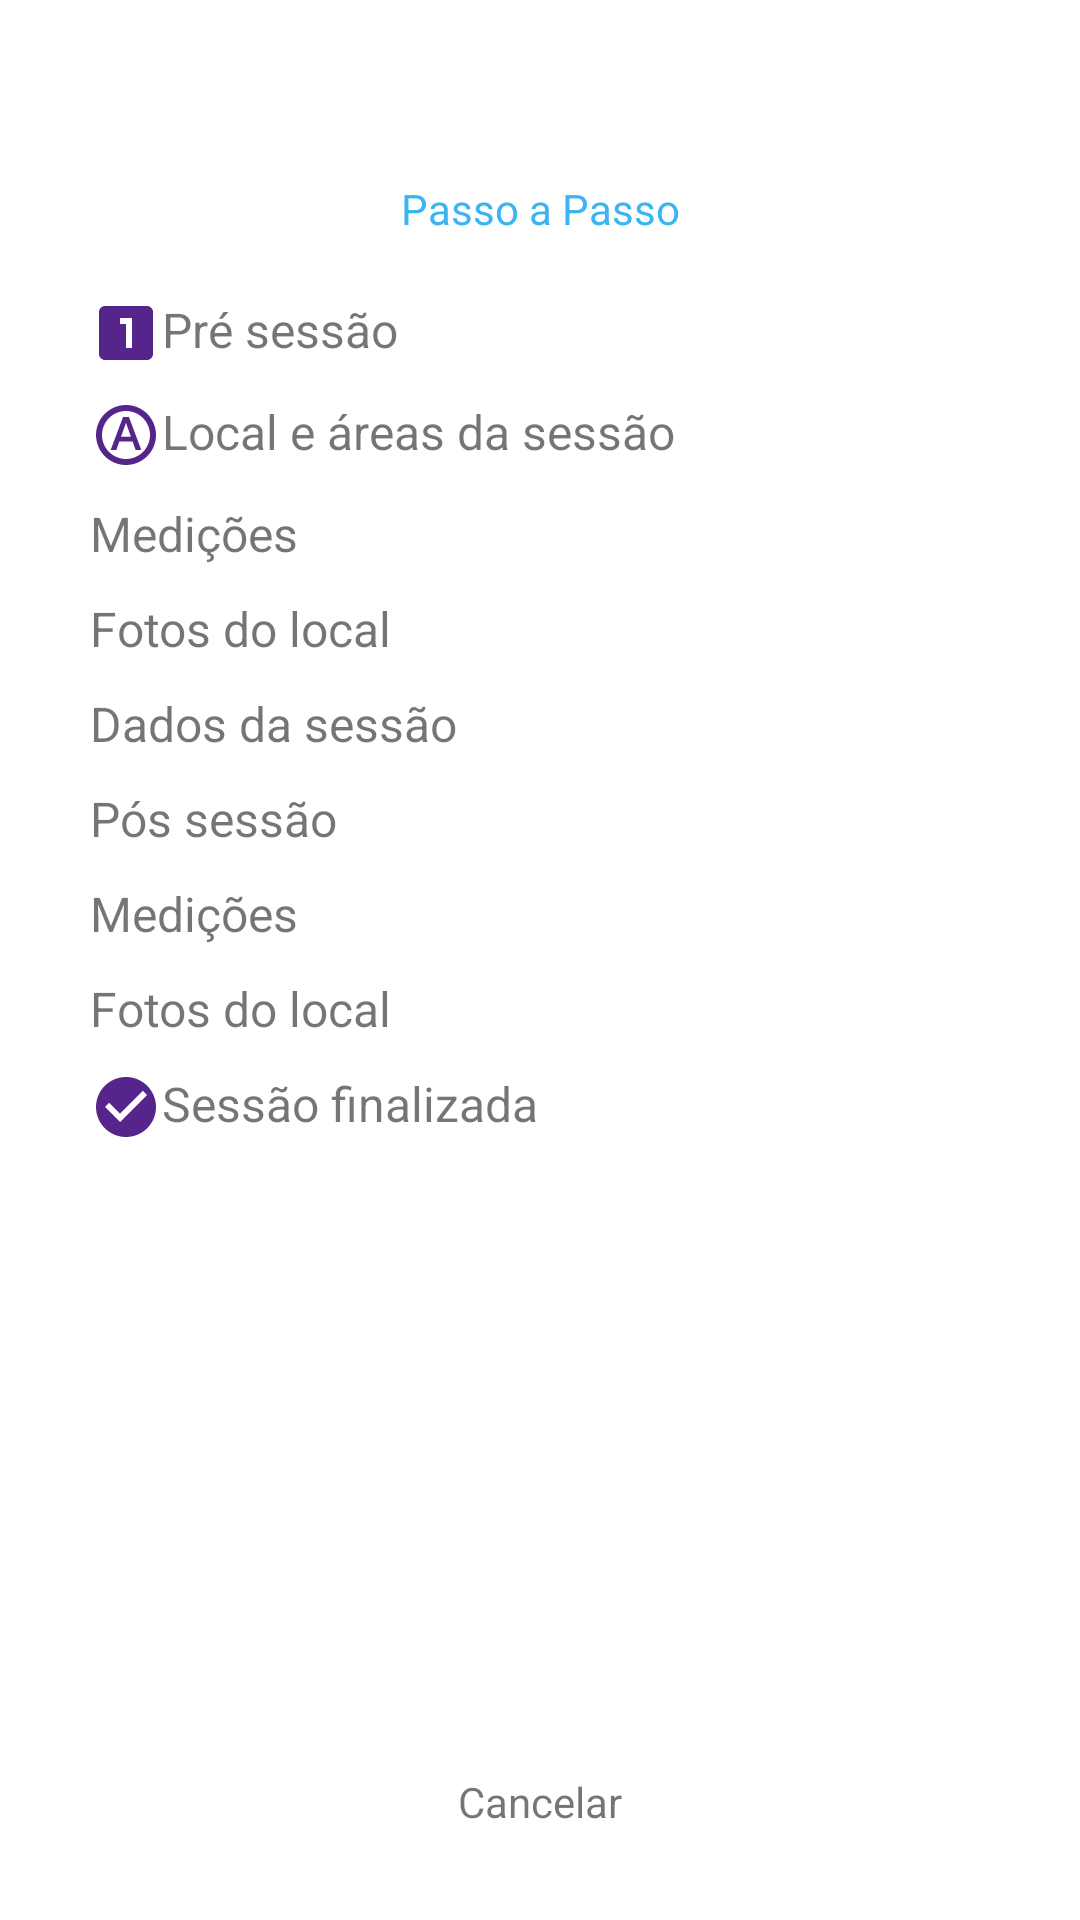

This screen was rendered from an Android layout file. Write that file and the resources it references.
<!-- AndroidManifest.xml: application theme Theme.AppInovia -->
<!-- res/layout/activity_tela_passoa_passo.xml -->
<?xml version="1.0" encoding="utf-8"?>
<androidx.constraintlayout.widget.ConstraintLayout xmlns:android="http://schemas.android.com/apk/res/android"
    xmlns:app="http://schemas.android.com/apk/res-auto"
    xmlns:tools="http://schemas.android.com/tools"
    android:layout_width="match_parent"
    android:layout_height="match_parent"
    tools:context=".TelaPassoaPasso">

    <TextView
        android:id="@+id/textView10"
        android:layout_width="wrap_content"
        android:layout_height="wrap_content"
        android:layout_marginTop="60dp"
        android:text="Passo a Passo"
        android:textColor="@color/blue"
        app:layout_constraintEnd_toEndOf="parent"
        app:layout_constraintStart_toStartOf="parent"
        app:layout_constraintTop_toTopOf="parent" />

    <LinearLayout
        android:layout_width="match_parent"
        android:layout_height="0dp"
        android:layout_margin="20dp"
        android:orientation="vertical"
        android:paddingLeft="10dp"

        app:layout_constraintBottom_toTopOf="@+id/botaoIniciar"
        app:layout_constraintTop_toBottomOf="@+id/textView10"
        tools:layout_editor_absoluteX="20dp">

        <TextView
            android:id="@+id/textView12"
            android:layout_width="wrap_content"
            android:layout_height="wrap_content"
            android:drawableLeft="@drawable/ic_baseline_looks_one_24"
            android:text="Pré sessão"
            android:textSize="16sp" />

        <TextView
            android:id="@+id/txtSelecao"
            android:layout_width="wrap_content"
            android:layout_height="wrap_content"
            android:layout_marginTop="10dp"
            android:drawableLeft="@drawable/ic_outline_hdr_auto_24"
            android:text="Local e áreas da sessão"
            android:textSize="16sp" />

        <TextView
            android:id="@+id/txtMedicoes"
            android:layout_width="wrap_content"
            android:layout_height="wrap_content"
            android:layout_marginTop="10dp"
            android:drawableLeft="@drawable/ic_baseline_add_circle_24"
            android:text="Medições"
            android:textSize="16sp" />

        <TextView
            android:id="@+id/textView15"
            android:layout_width="wrap_content"
            android:layout_height="wrap_content"
            android:layout_marginTop="10dp"
            android:drawableLeft="@drawable/ic_baseline_add_circle_24"
            android:text="Fotos do local"
            android:textSize="16sp" />

        <TextView
            android:id="@+id/textView16"
            android:layout_width="wrap_content"
            android:layout_height="wrap_content"
            android:layout_marginTop="10dp"
            android:drawableLeft="@drawable/ic_baseline_add_circle_24"
            android:text="Dados da sessão"
            android:textSize="16sp" />

        <TextView
            android:id="@+id/textView17"
            android:layout_width="wrap_content"
            android:layout_height="wrap_content"
            android:layout_marginTop="10dp"
            android:drawableLeft="@drawable/ic_baseline_add_circle_24"
            android:text="Pós sessão"
            android:textSize="16sp" />

        <TextView
            android:id="@+id/textView18"
            android:layout_width="wrap_content"
            android:layout_height="wrap_content"
            android:layout_marginTop="10dp"
            android:drawableLeft="@drawable/ic_baseline_add_circle_24"
            android:text="Medições"
            android:textSize="16sp" />

        <TextView
            android:id="@+id/textView19"
            android:layout_width="wrap_content"
            android:layout_height="wrap_content"
            android:layout_marginTop="10dp"
            android:drawableLeft="@drawable/ic_baseline_add_circle_24"
            android:text="Fotos do local"
            android:textSize="16sp" />

        <TextView
            android:id="@+id/textView11"
            android:layout_width="wrap_content"
            android:layout_height="wrap_content"
            android:layout_marginTop="10dp"
            android:drawableLeft="@drawable/ic_baseline_check_circle_24"
            android:text="Sessão finalizada"
            android:textSize="16sp" />
    </LinearLayout>

    <androidx.appcompat.widget.AppCompatButton
        android:id="@+id/botaoIniciar"
        style="@style/button"
        android:layout_width="match_parent"
        android:layout_height="wrap_content"
        android:layout_marginBottom="25dp"
        android:text="Iniciar sessão"
        app:layout_constraintBottom_toTopOf="@+id/txtCancelarCorpo"
        app:layout_constraintEnd_toEndOf="parent"
        app:layout_constraintStart_toStartOf="parent" />

    <TextView
        android:id="@+id/txtCancelarCorpo"
        android:layout_width="wrap_content"
        android:layout_height="wrap_content"
        android:layout_marginBottom="30dp"
        android:text="Cancelar"
        app:layout_constraintBottom_toBottomOf="parent"
        app:layout_constraintEnd_toEndOf="parent"
        app:layout_constraintStart_toStartOf="parent" />

</androidx.constraintlayout.widget.ConstraintLayout>
<!-- resources referenced by this layout -->
<resources>
  <color name="blue">#3AB4F2</color>
  <!-- drawable ic_baseline_check_circle_24 (drawable) -->
  <vector android:height="24dp" android:tint="#56258C"
      android:viewportHeight="24" android:viewportWidth="24"
      android:width="24dp" xmlns:android="http://schemas.android.com/apk/res/android">
      <path android:fillColor="@android:color/white" android:pathData="M12,2C6.48,2 2,6.48 2,12s4.48,10 10,10 10,-4.48 10,-10S17.52,2 12,2zM10,17l-5,-5 1.41,-1.41L10,14.17l7.59,-7.59L19,8l-9,9z"/>
  </vector>
  <!-- drawable ic_baseline_looks_one_24 (drawable) -->
  <vector android:height="24dp" android:tint="#56258C"
      android:viewportHeight="24" android:viewportWidth="24"
      android:width="24dp" xmlns:android="http://schemas.android.com/apk/res/android">
      <path android:fillColor="@android:color/white" android:pathData="M19,3L5,3c-1.1,0 -2,0.9 -2,2v14c0,1.1 0.9,2 2,2h14c1.1,0 2,-0.9 2,-2L21,5c0,-1.1 -0.9,-2 -2,-2zM14,17h-2L12,9h-2L10,7h4v10z"/>
  </vector>
  <!-- drawable ic_outline_hdr_auto_24 (drawable) -->
  <vector android:height="24dp" android:tint="#56258C"
      android:viewportHeight="24" android:viewportWidth="24"
      android:width="24dp" xmlns:android="http://schemas.android.com/apk/res/android">
      <path android:fillColor="@android:color/white" android:pathData="M12,2C6.48,2 2,6.48 2,12s4.48,10 10,10s10,-4.48 10,-10S17.52,2 12,2zM12,20c-4.41,0 -8,-3.59 -8,-8c0,-4.41 3.59,-8 8,-8s8,3.59 8,8C20,16.41 16.41,20 12,20zM11.01,6L6.88,17h1.9l1,-2.81h4.44L15.21,17h1.9L12.98,6H11.01zM10.35,12.59l1.6,-4.55h0.09l1.6,4.55H10.35z"/>
  </vector>
  <style name="button">
          <item name="android:background">@drawable/button_login</item>
          <item name="android:text">@string/entrar</item>
          <item name="android:textColor">@color/white</item>
          <item name="android:textAllCaps">false</item>
          <item name="android:textSize">18sp</item>
          <item name="android:layout_width">match_parent</item>
          <item name="android:layout_height">wrap_content</item>
          <item name="android:layout_marginStart">15dp</item>
          <item name="android:layout_marginEnd">15dp</item>
          <item name="android:layout_marginTop">50dp</item>
      </style>
  <style name="Theme.AppInovia" parent="Theme.MaterialComponents.DayNight.DarkActionBar">
          
          <item name="colorPrimary">@color/purple_500</item>
          <item name="colorPrimaryVariant">@color/black</item>
          <item name="colorOnPrimary">@color/white</item>
          
          <item name="colorSecondary">@color/teal_200</item>
          <item name="colorSecondaryVariant">@color/teal_700</item>
          <item name="colorOnSecondary">@color/black</item>
          
          <item name="android:statusBarColor" tools:targetApi="l">?attr/colorPrimaryVariant</item>
          
      </style>
  <string name="entrar">Entrar</string>
  <color name="white">#FFFFFFFF</color>
  <color name="purple_500">#FF6200EE</color>
  <color name="black">#FF000000</color>
  <color name="teal_200">#FF03DAC5</color>
  <color name="teal_700">#FF018786</color>
</resources>
